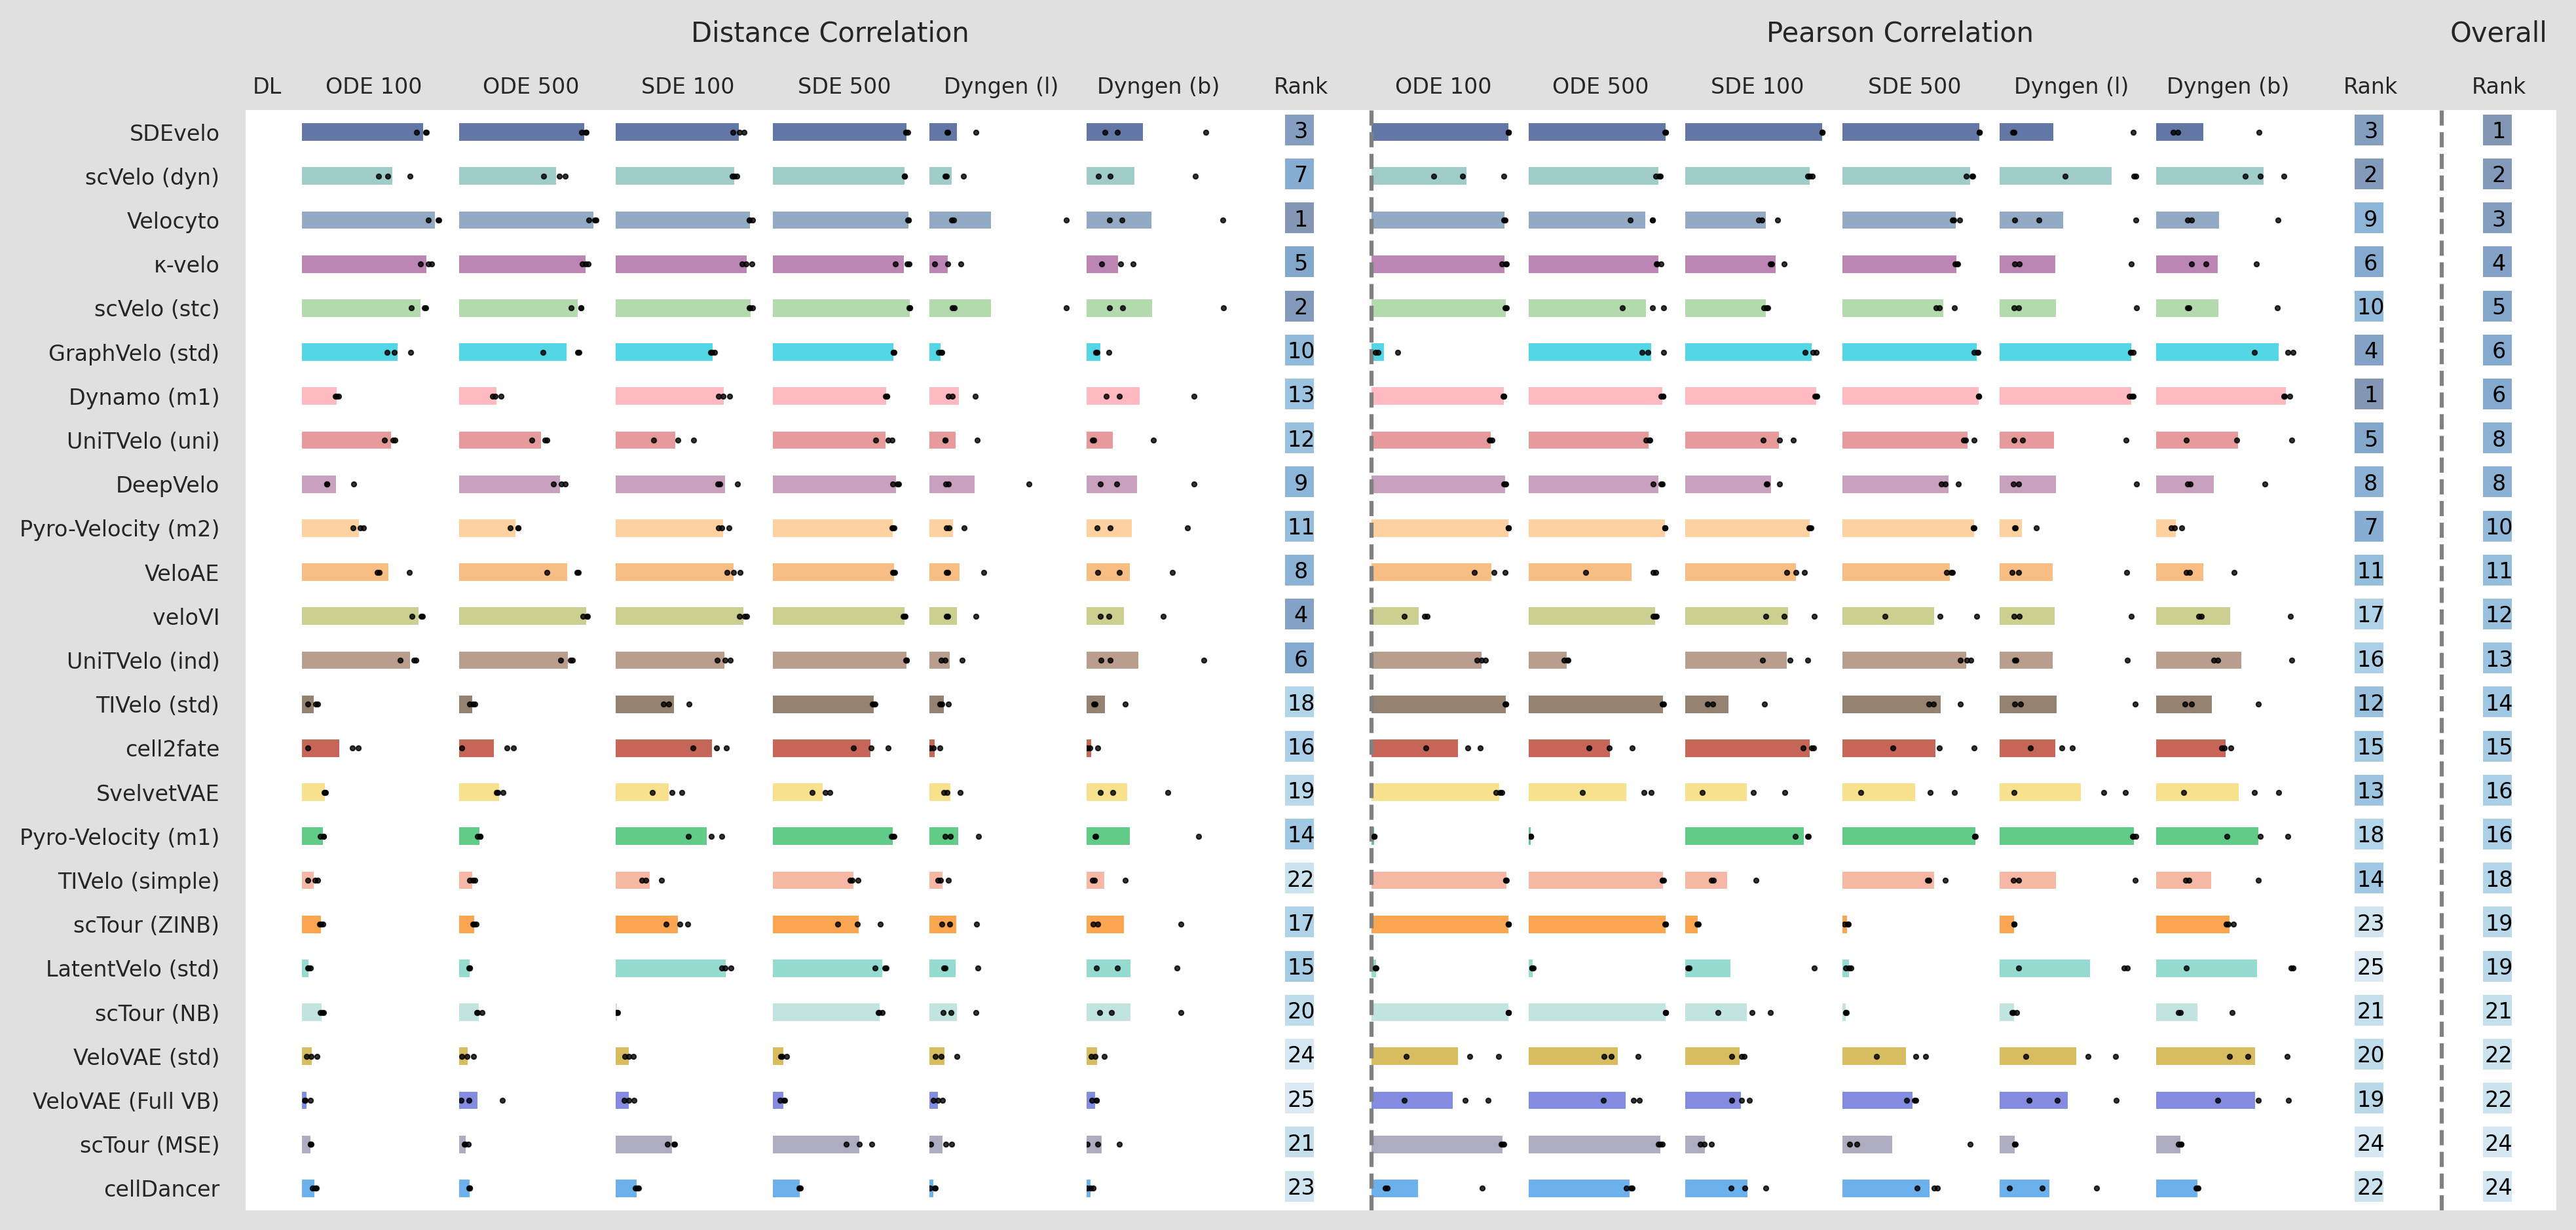

Source data for this figure (header and first rows):
Method, DL, rank, real
SDEvelo, 0, 1, 3
scVelo (dyn), 0, 2, 22
Velocyto, 0, 3, 7
κ-velo, 0, 4, 20
scVelo (stc), 0, 5, 5
GraphVelo (std), 0, 6, 24
Dynamo (m1), 0, 6, 15
UniTVelo (uni), 0, 8, 4
DeepVelo, 1, 9, 8
Pyro-Velocity (m2), 0, 10, 2
VeloAE, 1, 11, 15
veloVI, 1, 12, 8
UniTVelo (ind), 0, 13, 6
TIVelo (std), 0, 14, 10
cell2fate, 0, 15, 19
SvelvetVAE, 1, 16, 14
Pyro-Velocity (m1), 0, 16, 23
TIVelo (simple), 0, 18, 15
scTour (ZINB), 1, 19, 11
LatentVelo (std), 1, 19, 15
scTour (NB), 1, 21, 12
VeloVAE (Full VB), 1, 22, 21
VeloVAE (std), 1, 23, 13
scTour (MSE), 1, 24, 25
cellDancer, 1, 24, 1
